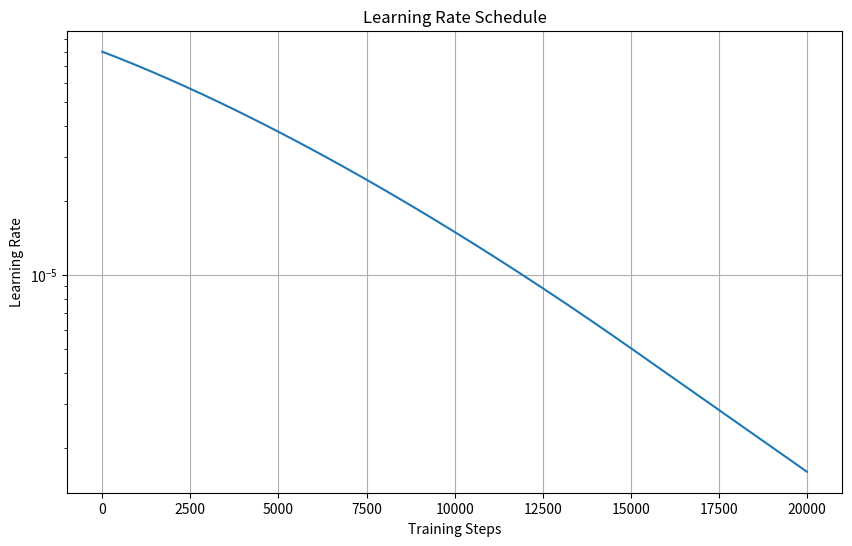

Python code for this plot: (Note: this script raises an exception after producing the figure.)
import numpy as np
import matplotlib.pyplot as plt

# 定义学习率函数
def get_expon_lr_func(lr_init, lr_final, lr_delay_steps=0, lr_delay_mult=1.0, max_steps=1000000):
    def helper(step):
        if step < 0 or (lr_init == 0.0 and lr_final == 0.0):
            return 0.0
        if lr_delay_steps > 0:
            delay_rate = lr_delay_mult + (1 - lr_delay_mult) * np.sin(
                0.5 * np.pi * np.clip(step / lr_delay_steps, 0, 1)
            )
        else:
            delay_rate = 1.0
        t = np.clip(step / max_steps, 0, 1)
        log_lerp = np.exp(np.log(lr_init) * (1 - t) + np.log(lr_final) * t)
        return delay_rate * log_lerp

    return helper

# 参数设置
lr_init = 0.00016
lr_final = 0.0000016
lr_delay_steps = 15000  # 假设延迟步数是 2000，需要调整来观察效果
lr_delay_mult = 0.5
max_steps = 20000

# 创建学习率函数
lr_function = get_expon_lr_func(lr_init, lr_final, lr_delay_steps, lr_delay_mult, max_steps)

# 生成数据点
steps = np.arange(max_steps + 1)
lr_values = [lr_function(step) for step in steps]

# 绘图
plt.figure(figsize=(10, 6))
plt.plot(steps, lr_values, label='Learning Rate')
plt.title('Learning Rate Schedule')
plt.xlabel('Training Steps')
plt.ylabel('Learning Rate')
plt.grid(True)
plt.yscale('log')  # 对数尺度以更好地观察变化
# plt.show()
plt.savefig('visualizations/PDF/lr_plot.png')
